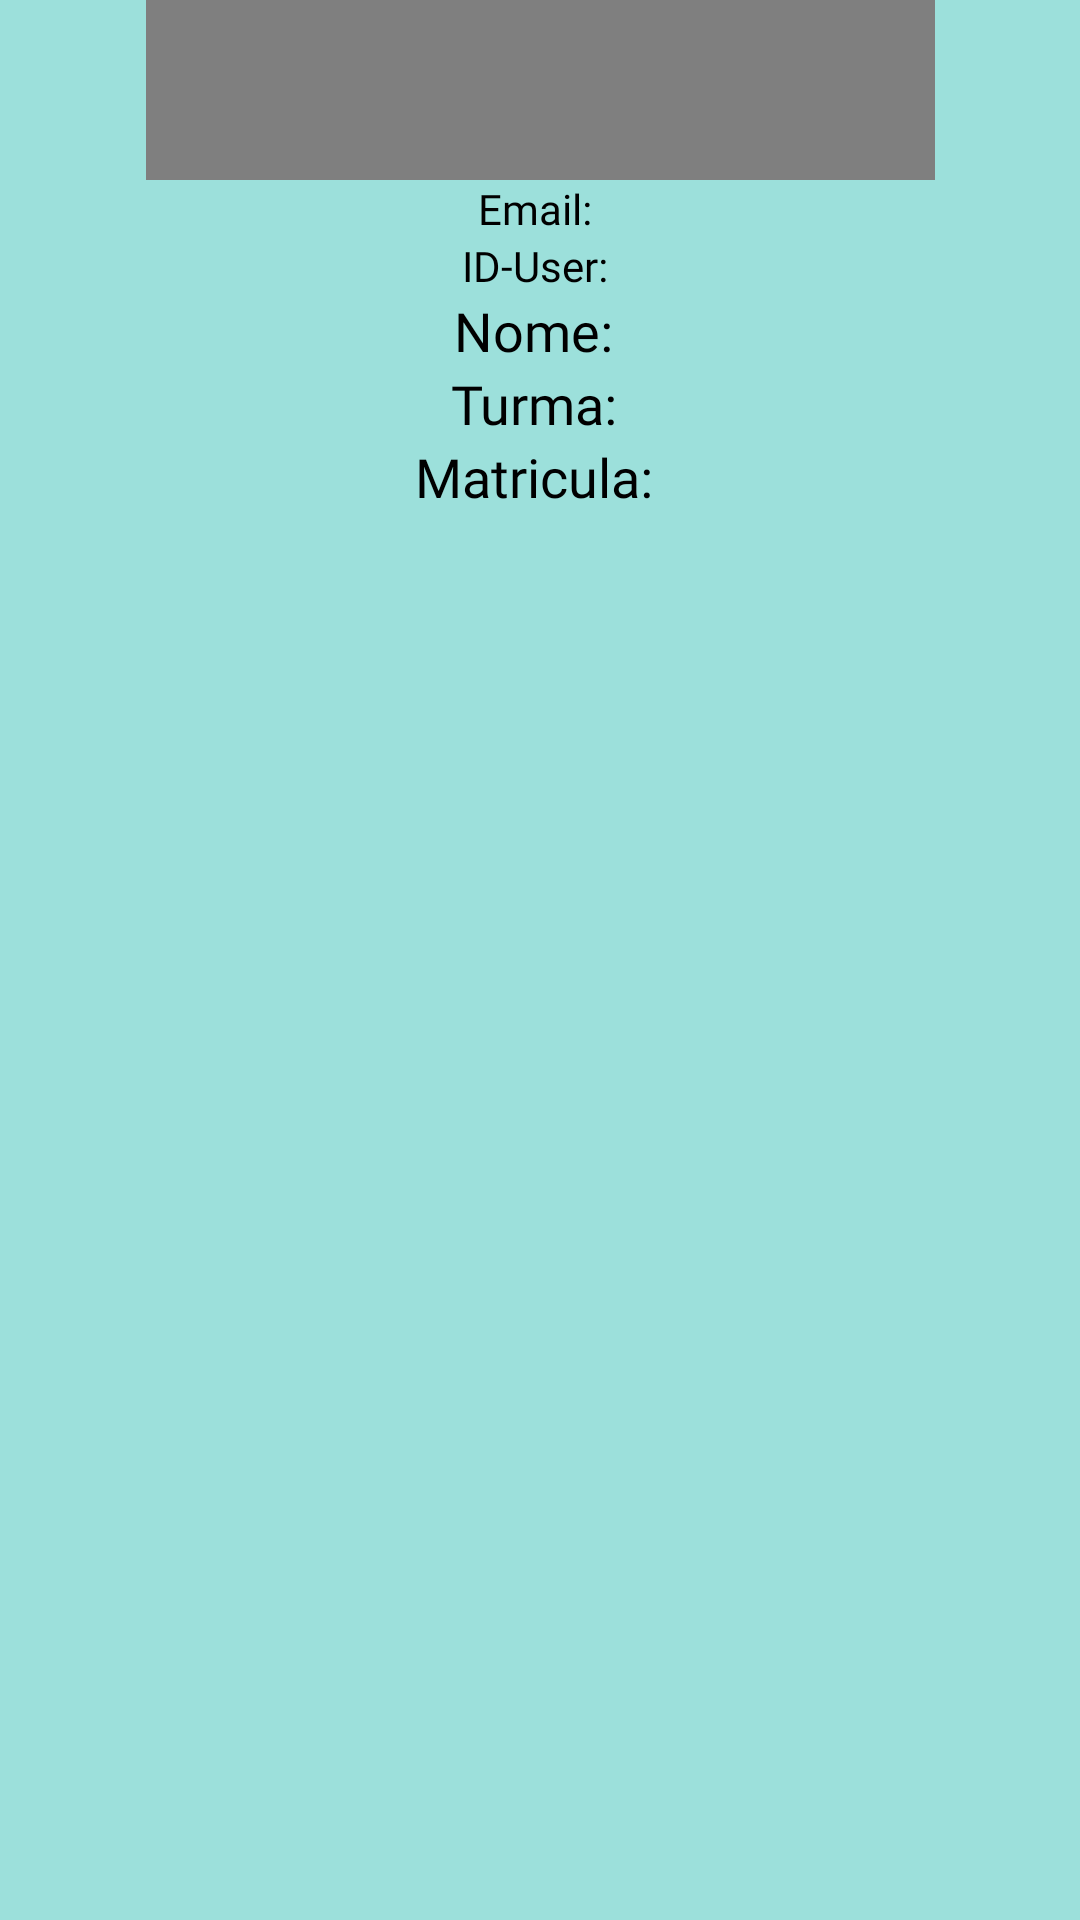

Reconstruct the res/layout file that produces this screen, plus the resources it refers to.
<!-- AndroidManifest.xml: application theme Theme.MeuIF -->
<!-- res/layout/fragment_informacoes_pessoais.xml -->
<?xml version="1.0" encoding="utf-8"?>
<androidx.constraintlayout.widget.ConstraintLayout
    xmlns:android="http://schemas.android.com/apk/res/android"
    xmlns:app="http://schemas.android.com/apk/res-auto"
    xmlns:tools="http://schemas.android.com/tools"
    android:layout_width="match_parent"
    android:layout_height="match_parent"
    android:background="@color/azulFundo"
    tools:context=".sepae.gestao.aluno.MostrarDadosPorMatricula">

    <VideoView
        android:id="@+id/videoViewInformacoes"
        android:layout_width="263dp"
        android:layout_height="60dp"
        app:layout_constraintEnd_toEndOf="parent"
        app:layout_constraintStart_toStartOf="parent"
        app:layout_constraintTop_toTopOf="parent" />

    <TextView
        android:id="@+id/mostrarEmail"
        android:layout_width="0dp"
        android:layout_height="wrap_content"
        android:fontFamily="@font/fira_mono_bold"
        android:gravity="center"
        android:text="Email: "
        android:textColor="@color/black"
        android:textSize="14sp"
        app:layout_constraintEnd_toEndOf="parent"
        app:layout_constraintStart_toStartOf="parent"
        app:layout_constraintTop_toBottomOf="@+id/videoViewInformacoes" />

    <TextView
        android:id="@+id/mostrarIDUser"
        android:layout_width="0dp"
        android:layout_height="wrap_content"
        android:fontFamily="@font/fira_mono_bold"
        android:gravity="center"
        android:text="ID-User: "
        android:textColor="@color/black"
        android:textSize="14sp"
        app:layout_constraintEnd_toEndOf="parent"
        app:layout_constraintStart_toStartOf="parent"
        app:layout_constraintTop_toBottomOf="@+id/mostrarEmail" />

    <TextView
        android:id="@+id/mostrarNome"
        android:layout_width="0dp"
        android:layout_height="wrap_content"
        android:fontFamily="@font/fira_mono_bold"
        android:gravity="center"
        android:text="Nome: "
        android:textColor="@color/black"
        android:textSize="18sp"
        app:layout_constraintEnd_toEndOf="parent"
        app:layout_constraintStart_toStartOf="parent"
        app:layout_constraintTop_toBottomOf="@+id/mostrarIDUser" />

    <TextView
        android:id="@+id/mostrarTurma"
        android:layout_width="0dp"
        android:layout_height="wrap_content"
        android:fontFamily="@font/fira_mono_bold"
        android:gravity="center"
        android:text="Turma: "
        android:textColor="@color/black"
        android:textSize="18sp"
        app:layout_constraintEnd_toEndOf="parent"
        app:layout_constraintStart_toStartOf="parent"
        app:layout_constraintTop_toBottomOf="@+id/mostrarNome" />

    <TextView
        android:id="@+id/mostrarMatricula"
        android:layout_width="0dp"
        android:layout_height="wrap_content"
        android:fontFamily="@font/fira_mono_bold"
        android:gravity="center"
        android:text="Matricula: "
        android:textColor="@color/black"
        android:textSize="18sp"
        app:layout_constraintEnd_toEndOf="parent"
        app:layout_constraintStart_toStartOf="parent"
        app:layout_constraintTop_toBottomOf="@+id/mostrarTurma" />
</androidx.constraintlayout.widget.ConstraintLayout>
<!-- resources referenced by this layout -->
<resources>
  <color name="azulFundo">#9CE0DB</color>
  <color name="black">#FF000000</color>
  <style name="Theme.MeuIF" parent="Theme.MaterialComponents.DayNight.DarkActionBar">
          
          <item name="colorPrimary">@color/azulFundo</item>
          <item name="colorPrimaryVariant">@color/purple_700</item>
          <item name="colorOnPrimary">@color/white</item>
          
          <item name="colorSecondary">@color/azulMaisEscuro</item>
          <item name="colorSecondaryVariant">@color/teal_700</item>
          <item name="colorOnSecondary">@color/black</item>
          
          <item name="android:statusBarColor">?attr/colorPrimaryVariant</item>
          
      </style>
  <color name="purple_700">#5DC1B9</color>
  <color name="white">#FFFFFFFF</color>
  <color name="azulMaisEscuro">#5DC1B9</color>
  <color name="teal_700">#FF018786</color>
</resources>
